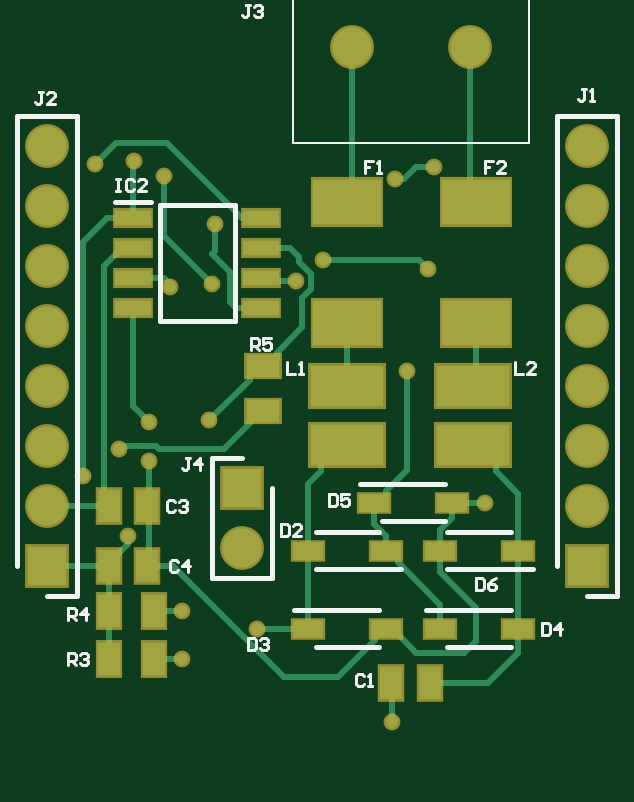
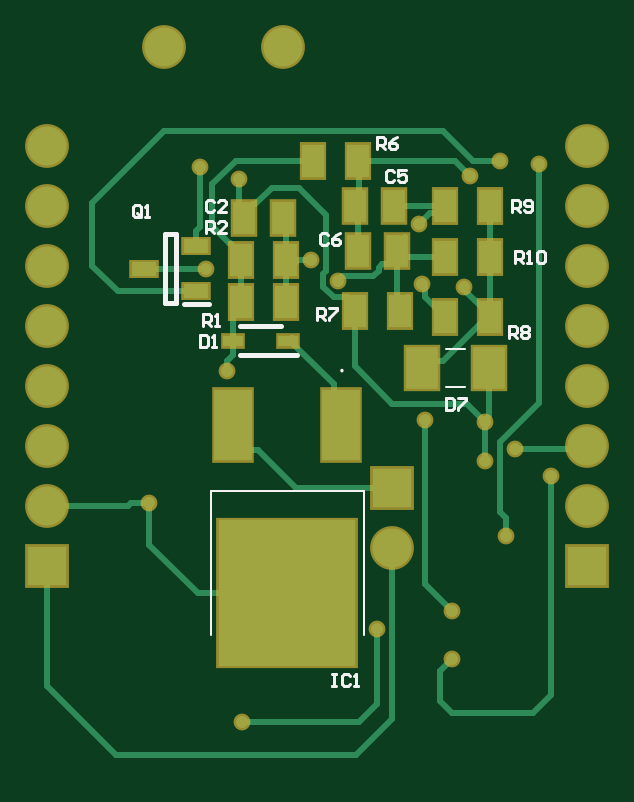
Circuit board: 9 layer files. Board 22.9 x 30.0 mm.
- bottom_copper: EMS_Bus.GBL (5538 bytes)
- bottom_silk: EMS_Bus.GBO (4081 bytes)
- paste: EMS_Bus.GBP (982 bytes)
- bottom_mask: EMS_Bus.GBS (1979 bytes)
- outline: EMS_Bus.GKO (163 bytes)
- top_copper: EMS_Bus.GTL (5678 bytes)
- top_silk: EMS_Bus.GTO (5178 bytes)
- paste: EMS_Bus.GTP (1120 bytes)
- top_mask: EMS_Bus.GTS (2112 bytes)

=== bottom_copper: EMS_Bus.GBL ===
G04*
G04 #@! TF.GenerationSoftware,Altium Limited,Altium Designer,19.1.7 (138)*
G04*
G04 Layer_Physical_Order=2*
G04 Layer_Color=16711680*
%FSLAX24Y24*%
%MOIN*%
G70*
G01*
G75*
%ADD14R,0.0378X0.0547*%
%ADD19R,0.0374X0.0551*%
%ADD30C,0.0100*%
%ADD31C,0.0650*%
%ADD32R,0.0650X0.0650*%
%ADD33C,0.0200*%
%ADD34R,0.0630X0.1181*%
%ADD35R,0.2283X0.2441*%
%ADD36R,0.0331X0.0181*%
%ADD37R,0.0528X0.0709*%
%ADD38R,0.0413X0.0236*%
D14*
X5581Y-3700D02*
D03*
X6219D02*
D03*
X3681Y-4250D02*
D03*
X4319D02*
D03*
X4369Y-3500D02*
D03*
X3731D02*
D03*
D19*
X5526Y-5100D02*
D03*
X6274D02*
D03*
X5526Y-4400D02*
D03*
X6274D02*
D03*
X2126Y-3500D02*
D03*
X2874D02*
D03*
X2126Y-4350D02*
D03*
X2874D02*
D03*
X2126Y-5350D02*
D03*
X2874D02*
D03*
X4374Y-5250D02*
D03*
X3626D02*
D03*
X4326Y-2750D02*
D03*
X5074D02*
D03*
D30*
X9500Y-11500D02*
Y-9500D01*
X8350Y-12650D02*
X9500Y-11500D01*
X4350Y-12650D02*
X8350D01*
X3750Y-12050D02*
X4350Y-12650D01*
X3750Y-12050D02*
Y-9200D01*
Y-8200D02*
X5359D01*
X5993Y-7566D01*
X6135D01*
X6400Y-7301D01*
X4850Y-3650D02*
X5300Y-3200D01*
X4850Y-4596D02*
Y-3650D01*
Y-4596D02*
X4900Y-4646D01*
Y-4854D02*
Y-4646D01*
X5100Y-4400D02*
X5326D01*
X5476Y-4550D01*
X6403Y-5991D02*
X6500Y-6089D01*
Y-6250D02*
Y-6089D01*
X4511Y-5024D02*
X4729D01*
X4597Y-4674D02*
X4650Y-4727D01*
X4729Y-5024D02*
X4900Y-4854D01*
X4650Y-4750D02*
Y-4727D01*
X3123Y-3623D02*
X3300Y-3800D01*
X2997Y-3623D02*
X3123D01*
X2874Y-3500D02*
X2997Y-3623D01*
X4300Y-3415D02*
Y-2750D01*
Y-3531D02*
Y-3415D01*
X3200Y-4870D02*
X3270Y-4800D01*
X3200Y-5024D02*
Y-4870D01*
X2874Y-5350D02*
X3200Y-5024D01*
X4369Y-3500D02*
Y-3415D01*
X4319Y-4250D02*
Y-3500D01*
X3250Y-4800D02*
X3270D01*
X2550Y-4900D02*
Y-4850D01*
X2126Y-5324D02*
X2550Y-4900D01*
X3731Y-3500D02*
X3750D01*
X2874D02*
X3681D01*
X1850Y-9000D02*
Y-8700D01*
X1950Y-8600D01*
X5526Y-4550D02*
Y-4400D01*
X3681Y-5195D02*
Y-4335D01*
X4068Y-4674D02*
X4597D01*
X3980Y-4586D02*
X4068Y-4674D01*
X3980Y-4586D02*
Y-4532D01*
X3921Y-4474D02*
X3980Y-4532D01*
X3820Y-4474D02*
X3921D01*
X3681Y-4335D02*
X3820Y-4474D01*
X4374Y-6176D02*
Y-5161D01*
X2400Y-2750D02*
X2900Y-2250D01*
X1950Y-2750D02*
X2400D01*
X2700D02*
X4300D01*
X2450Y-3000D02*
X2700Y-2750D01*
X2126Y-5324D02*
X2126Y-5324D01*
Y-5350D02*
Y-5324D01*
X2126Y-5274D02*
Y-4350D01*
Y-3500D01*
X2874Y-4350D02*
X3581D01*
X3626Y-5250D02*
Y-5161D01*
Y-5320D02*
Y-5250D01*
X3542Y-4026D02*
X3681Y-4165D01*
X2126Y-5350D02*
Y-5324D01*
X2126Y-5300D02*
X2908Y-6082D01*
X3145D01*
X3263Y-6200D01*
X6750Y-3844D02*
Y-3146D01*
X5074Y-2750D02*
X6354D01*
X6750Y-3146D01*
X6300Y-3519D02*
Y-3050D01*
Y-3519D02*
X6350Y-3569D01*
X6470Y-4124D02*
X6750Y-3844D01*
X6219Y-3700D02*
X6350Y-3569D01*
X6950Y-3850D02*
Y-2850D01*
X2900Y-2250D02*
X7550D01*
X8750Y-3450D01*
X6950Y-3850D02*
X7017Y-3917D01*
Y-4176D02*
Y-3917D01*
X5526Y-5100D02*
Y-4550D01*
X6850D02*
X7883D01*
X8750Y-4500D02*
Y-3450D01*
X8326Y-4924D02*
X8750Y-4500D01*
X7017Y-4924D02*
X8326D01*
X3489Y-5024D02*
X3626Y-5161D01*
X1300Y-6796D02*
Y-2800D01*
X1950Y-8600D02*
Y-7446D01*
X1300Y-6796D02*
X1950Y-7446D01*
X2200Y-7750D02*
Y-7100D01*
X550Y-7550D02*
X1700D01*
X500Y-7500D02*
X550Y-7550D01*
X2200Y-7100D02*
X2500Y-6800D01*
X4300Y-12100D02*
X6250D01*
X4000Y-11800D02*
X4300Y-12100D01*
X4000Y-11800D02*
Y-10550D01*
X2774Y-5450D02*
X2874Y-5350D01*
X2500Y-6800D02*
X3750D01*
X4374Y-6176D01*
X5300Y-3200D02*
X5756D01*
X6032Y-3476D01*
X6080D01*
X6219Y-3615D01*
X4374Y-5161D02*
X4511Y-5024D01*
X2137Y-7010D02*
X2200Y-7073D01*
X2137Y-7010D02*
Y-6200D01*
X6274Y-4311D02*
X6462Y-4124D01*
X6470D01*
X5526Y-4400D02*
Y-3755D01*
X5382Y-5741D02*
X5422Y-5700D01*
X5382Y-5815D02*
Y-5741D01*
X4720Y-6477D02*
X5382Y-5815D01*
X4720Y-7040D02*
Y-6477D01*
X4600Y-7159D02*
X4720Y-7040D01*
X7800Y-8450D02*
X8100D01*
X8150Y-8500D01*
X9500D01*
X7800Y-9150D02*
Y-8450D01*
X6995Y-9955D02*
X7800Y-9150D01*
X5500Y-9955D02*
X6995D01*
X1100Y-11650D02*
Y-8000D01*
Y-11650D02*
X1400Y-11950D01*
X2750D01*
X2950Y-11750D01*
Y-11250D01*
X2750Y-11050D02*
X2950Y-11250D01*
X2750Y-10250D02*
X3200Y-9800D01*
Y-7076D01*
X6274Y-5100D02*
Y-4400D01*
Y-5100D02*
X6403Y-5229D01*
Y-5700D02*
Y-5229D01*
X6403Y-5991D02*
Y-5750D01*
D31*
X3750Y-9200D02*
D03*
X5581Y-850D02*
D03*
X7550D02*
D03*
X9500Y-2500D02*
D03*
Y-3500D02*
D03*
Y-4500D02*
D03*
Y-5500D02*
D03*
Y-6500D02*
D03*
Y-7500D02*
D03*
Y-8500D02*
D03*
X500Y-2500D02*
D03*
Y-3500D02*
D03*
Y-4500D02*
D03*
Y-5500D02*
D03*
Y-6500D02*
D03*
Y-7500D02*
D03*
Y-8500D02*
D03*
D32*
X3750Y-8200D02*
D03*
X9500Y-9500D02*
D03*
X500D02*
D03*
D33*
X5100Y-4400D02*
D03*
X4650Y-4750D02*
D03*
X3300Y-3800D02*
D03*
X3250Y-4800D02*
D03*
X2550Y-4850D02*
D03*
X1850Y-9000D02*
D03*
X1950Y-2750D02*
D03*
X2450Y-3000D02*
D03*
X6300Y-3050D02*
D03*
X6950Y-2850D02*
D03*
X6850Y-4550D02*
D03*
X2200Y-7750D02*
D03*
X1700Y-7550D02*
D03*
X2200Y-7100D02*
D03*
X1300Y-2800D02*
D03*
X6250Y-12100D02*
D03*
X4000Y-10550D02*
D03*
X7800Y-8450D02*
D03*
X1100Y-8000D02*
D03*
X2750Y-11050D02*
D03*
Y-10250D02*
D03*
X3200Y-7076D02*
D03*
X6500Y-6250D02*
D03*
D34*
X4600Y-7159D02*
D03*
X6400D02*
D03*
D35*
X5500Y-9955D02*
D03*
D36*
X6403Y-5750D02*
D03*
X5497D02*
D03*
D37*
X2137Y-6200D02*
D03*
X3263D02*
D03*
D38*
X7017Y-4924D02*
D03*
Y-4176D02*
D03*
X7883Y-4550D02*
D03*
M02*

=== bottom_silk: EMS_Bus.GBO ===
G04*
G04 #@! TF.GenerationSoftware,Altium Limited,Altium Designer,19.1.7 (138)*
G04*
G04 Layer_Color=32896*
%FSLAX24Y24*%
%MOIN*%
G70*
G01*
G75*
%ADD10C,0.0079*%
%ADD11C,0.0039*%
%ADD12C,0.0050*%
%ADD44C,0.0027*%
D10*
X5615Y-5504D02*
X6285D01*
X5332Y-5996D02*
X6285D01*
X7361Y-5121D02*
X7539D01*
Y-3979D01*
X7361D02*
X7539D01*
X7361Y-5121D02*
Y-3979D01*
X6810Y-5141D02*
X7224D01*
D11*
X4220Y-10652D02*
Y-8250D01*
X6780D01*
Y-10652D02*
Y-8250D01*
X2543Y-6515D02*
X2857D01*
X2543Y-5885D02*
X2857D01*
D12*
X4750Y-11300D02*
X4683D01*
X4717D01*
Y-11500D01*
X4750D01*
X4683D01*
X4450Y-11333D02*
X4483Y-11300D01*
X4550D01*
X4583Y-11333D01*
Y-11467D01*
X4550Y-11500D01*
X4483D01*
X4450Y-11467D01*
X4383Y-11500D02*
X4317D01*
X4350D01*
Y-11300D01*
X4383Y-11333D01*
X6950Y-5650D02*
Y-5850D01*
X6850D01*
X6817Y-5817D01*
Y-5683D01*
X6850Y-5650D01*
X6950D01*
X6750Y-5850D02*
X6683D01*
X6717D01*
Y-5650D01*
X6750Y-5683D01*
X6900Y-5500D02*
Y-5300D01*
X6800D01*
X6767Y-5333D01*
Y-5400D01*
X6800Y-5433D01*
X6900D01*
X6833D02*
X6767Y-5500D01*
X6700D02*
X6633D01*
X6667D01*
Y-5300D01*
X6700Y-5333D01*
X6717Y-3433D02*
X6750Y-3400D01*
X6817D01*
X6850Y-3433D01*
Y-3567D01*
X6817Y-3600D01*
X6750D01*
X6717Y-3567D01*
X6517Y-3600D02*
X6650D01*
X6517Y-3467D01*
Y-3433D01*
X6550Y-3400D01*
X6617D01*
X6650Y-3433D01*
X6850Y-3950D02*
Y-3750D01*
X6750D01*
X6717Y-3783D01*
Y-3850D01*
X6750Y-3883D01*
X6850D01*
X6783D02*
X6717Y-3950D01*
X6517D02*
X6650D01*
X6517Y-3817D01*
Y-3783D01*
X6550Y-3750D01*
X6617D01*
X6650Y-3783D01*
X1750Y-3600D02*
Y-3400D01*
X1650D01*
X1617Y-3433D01*
Y-3500D01*
X1650Y-3533D01*
X1750D01*
X1683D02*
X1617Y-3600D01*
X1550Y-3567D02*
X1517Y-3600D01*
X1450D01*
X1417Y-3567D01*
Y-3433D01*
X1450Y-3400D01*
X1517D01*
X1550Y-3433D01*
Y-3467D01*
X1517Y-3500D01*
X1417D01*
X1700Y-4450D02*
Y-4250D01*
X1600D01*
X1567Y-4283D01*
Y-4350D01*
X1600Y-4383D01*
X1700D01*
X1633D02*
X1567Y-4450D01*
X1500D02*
X1433D01*
X1467D01*
Y-4250D01*
X1500Y-4283D01*
X1333D02*
X1300Y-4250D01*
X1233D01*
X1200Y-4283D01*
Y-4417D01*
X1233Y-4450D01*
X1300D01*
X1333Y-4417D01*
Y-4283D01*
X2850Y-6700D02*
Y-6900D01*
X2750D01*
X2717Y-6867D01*
Y-6733D01*
X2750Y-6700D01*
X2850D01*
X2650D02*
X2517D01*
Y-6733D01*
X2650Y-6867D01*
Y-6900D01*
X1800Y-5700D02*
Y-5500D01*
X1700D01*
X1667Y-5533D01*
Y-5600D01*
X1700Y-5633D01*
X1800D01*
X1733D02*
X1667Y-5700D01*
X1600Y-5533D02*
X1567Y-5500D01*
X1500D01*
X1467Y-5533D01*
Y-5567D01*
X1500Y-5600D01*
X1467Y-5633D01*
Y-5667D01*
X1500Y-5700D01*
X1567D01*
X1600Y-5667D01*
Y-5633D01*
X1567Y-5600D01*
X1600Y-5567D01*
Y-5533D01*
X1567Y-5600D02*
X1500D01*
X5000Y-5400D02*
Y-5200D01*
X4900D01*
X4867Y-5233D01*
Y-5300D01*
X4900Y-5333D01*
X5000D01*
X4933D02*
X4867Y-5400D01*
X4800Y-5200D02*
X4667D01*
Y-5233D01*
X4800Y-5367D01*
Y-5400D01*
X4817Y-3983D02*
X4850Y-3950D01*
X4917D01*
X4950Y-3983D01*
Y-4117D01*
X4917Y-4150D01*
X4850D01*
X4817Y-4117D01*
X4617Y-3950D02*
X4683Y-3983D01*
X4750Y-4050D01*
Y-4117D01*
X4717Y-4150D01*
X4650D01*
X4617Y-4117D01*
Y-4083D01*
X4650Y-4050D01*
X4750D01*
X3717Y-2933D02*
X3750Y-2900D01*
X3817D01*
X3850Y-2933D01*
Y-3067D01*
X3817Y-3100D01*
X3750D01*
X3717Y-3067D01*
X3517Y-2900D02*
X3650D01*
Y-3000D01*
X3583Y-2967D01*
X3550D01*
X3517Y-3000D01*
Y-3067D01*
X3550Y-3100D01*
X3617D01*
X3650Y-3067D01*
X4000Y-2550D02*
Y-2350D01*
X3900D01*
X3867Y-2383D01*
Y-2450D01*
X3900Y-2483D01*
X4000D01*
X3933D02*
X3867Y-2550D01*
X3667Y-2350D02*
X3733Y-2383D01*
X3800Y-2450D01*
Y-2517D01*
X3767Y-2550D01*
X3700D01*
X3667Y-2517D01*
Y-2483D01*
X3700Y-2450D01*
X3800D01*
X7947Y-3657D02*
Y-3523D01*
X7980Y-3490D01*
X8047D01*
X8080Y-3523D01*
Y-3657D01*
X8047Y-3690D01*
X7980D01*
X8013Y-3623D02*
X7947Y-3690D01*
X7980D02*
X7947Y-3657D01*
X7880Y-3690D02*
X7813D01*
X7847D01*
Y-3490D01*
X7880Y-3523D01*
D44*
X4591Y-6236D02*
G03*
X4591Y-6263I0J-13D01*
G01*
D02*
G03*
X4591Y-6236I0J13D01*
G01*
M02*

=== paste: EMS_Bus.GBP ===
G04*
G04 #@! TF.GenerationSoftware,Altium Limited,Altium Designer,19.1.7 (138)*
G04*
G04 Layer_Color=128*
%FSLAX24Y24*%
%MOIN*%
G70*
G01*
G75*
%ADD14R,0.0378X0.0547*%
%ADD19R,0.0374X0.0551*%
%ADD34R,0.0630X0.1181*%
%ADD35R,0.2283X0.2441*%
%ADD36R,0.0331X0.0181*%
%ADD37R,0.0528X0.0709*%
%ADD38R,0.0413X0.0236*%
D14*
X5581Y-3700D02*
D03*
X6219D02*
D03*
X3681Y-4250D02*
D03*
X4319D02*
D03*
X4369Y-3500D02*
D03*
X3731D02*
D03*
D19*
X5526Y-5100D02*
D03*
X6274D02*
D03*
X5526Y-4400D02*
D03*
X6274D02*
D03*
X2126Y-3500D02*
D03*
X2874D02*
D03*
X2126Y-4350D02*
D03*
X2874D02*
D03*
X2126Y-5350D02*
D03*
X2874D02*
D03*
X4374Y-5250D02*
D03*
X3626D02*
D03*
X4326Y-2750D02*
D03*
X5074D02*
D03*
D34*
X4600Y-7159D02*
D03*
X6400D02*
D03*
D35*
X5500Y-9955D02*
D03*
D36*
X6403Y-5750D02*
D03*
X5497D02*
D03*
D37*
X2137Y-6200D02*
D03*
X3263D02*
D03*
D38*
X7017Y-4924D02*
D03*
Y-4176D02*
D03*
X7883Y-4550D02*
D03*
M02*

=== bottom_mask: EMS_Bus.GBS ===
G04*
G04 #@! TF.GenerationSoftware,Altium Limited,Altium Designer,19.1.7 (138)*
G04*
G04 Layer_Color=16711935*
%FSLAX24Y24*%
%MOIN*%
G70*
G01*
G75*
%ADD21R,0.0458X0.0627*%
%ADD26R,0.0454X0.0631*%
%ADD27C,0.0730*%
%ADD28R,0.0730X0.0730*%
%ADD29C,0.0280*%
%ADD39R,0.0710X0.1261*%
%ADD40R,0.2363X0.2521*%
%ADD41R,0.0411X0.0261*%
%ADD42R,0.0608X0.0789*%
%ADD43R,0.0493X0.0316*%
D21*
X5581Y-3700D02*
D03*
X6219D02*
D03*
X3681Y-4250D02*
D03*
X4319D02*
D03*
X4369Y-3500D02*
D03*
X3731D02*
D03*
D26*
X5526Y-5100D02*
D03*
X6274D02*
D03*
X5526Y-4400D02*
D03*
X6274D02*
D03*
X2126Y-3500D02*
D03*
X2874D02*
D03*
X2126Y-4350D02*
D03*
X2874D02*
D03*
X2126Y-5350D02*
D03*
X2874D02*
D03*
X4374Y-5250D02*
D03*
X3626D02*
D03*
X4326Y-2750D02*
D03*
X5074D02*
D03*
D27*
X3750Y-9200D02*
D03*
X5581Y-850D02*
D03*
X7550D02*
D03*
X9500Y-2500D02*
D03*
Y-3500D02*
D03*
Y-4500D02*
D03*
Y-5500D02*
D03*
Y-6500D02*
D03*
Y-7500D02*
D03*
Y-8500D02*
D03*
X500Y-2500D02*
D03*
Y-3500D02*
D03*
Y-4500D02*
D03*
Y-5500D02*
D03*
Y-6500D02*
D03*
Y-7500D02*
D03*
Y-8500D02*
D03*
D28*
X3750Y-8200D02*
D03*
X9500Y-9500D02*
D03*
X500D02*
D03*
D29*
X5100Y-4400D02*
D03*
X4650Y-4750D02*
D03*
X3300Y-3800D02*
D03*
X3250Y-4800D02*
D03*
X2550Y-4850D02*
D03*
X1850Y-9000D02*
D03*
X1950Y-2750D02*
D03*
X2450Y-3000D02*
D03*
X6300Y-3050D02*
D03*
X6950Y-2850D02*
D03*
X6850Y-4550D02*
D03*
X2200Y-7750D02*
D03*
X1700Y-7550D02*
D03*
X2200Y-7100D02*
D03*
X1300Y-2800D02*
D03*
X6250Y-12100D02*
D03*
X4000Y-10550D02*
D03*
X7800Y-8450D02*
D03*
X1100Y-8000D02*
D03*
X2750Y-11050D02*
D03*
Y-10250D02*
D03*
X3200Y-7076D02*
D03*
X6500Y-6250D02*
D03*
D39*
X4600Y-7159D02*
D03*
X6400D02*
D03*
D40*
X5500Y-9955D02*
D03*
D41*
X6403Y-5750D02*
D03*
X5497D02*
D03*
D42*
X2137Y-6200D02*
D03*
X3263D02*
D03*
D43*
X7017Y-4924D02*
D03*
Y-4176D02*
D03*
X7883Y-4550D02*
D03*
M02*

=== outline: EMS_Bus.GKO ===
G04*
G04 #@! TF.GenerationSoftware,Altium Limited,Altium Designer,19.1.7 (138)*
G04*
G04 Layer_Color=16711935*
%FSLAX24Y24*%
%MOIN*%
G70*
G01*
G75*
M02*

=== top_copper: EMS_Bus.GTL ===
G04*
G04 #@! TF.GenerationSoftware,Altium Limited,Altium Designer,19.1.7 (138)*
G04*
G04 Layer_Physical_Order=1*
G04 Layer_Color=255*
%FSLAX24Y24*%
%MOIN*%
G70*
G01*
G75*
%ADD13R,0.0492X0.0295*%
%ADD14R,0.0378X0.0547*%
%ADD15R,0.1220X0.0689*%
%ADD16R,0.1138X0.0756*%
%ADD17R,0.0551X0.0374*%
%ADD18R,0.0600X0.0256*%
%ADD19R,0.0374X0.0551*%
%ADD30C,0.0100*%
%ADD31C,0.0650*%
%ADD32R,0.0650X0.0650*%
%ADD33C,0.0200*%
D13*
X4850Y-9250D02*
D03*
X6150D02*
D03*
Y-10550D02*
D03*
X4850D02*
D03*
X8350D02*
D03*
X7050D02*
D03*
Y-9250D02*
D03*
X8350D02*
D03*
X7250Y-8450D02*
D03*
X5950D02*
D03*
D14*
X6231Y-11450D02*
D03*
X6869D02*
D03*
X1528Y-8500D02*
D03*
X2166D02*
D03*
X1528Y-9500D02*
D03*
X2166D02*
D03*
D15*
X5500Y-6508D02*
D03*
Y-7492D02*
D03*
X7600Y-6508D02*
D03*
Y-7492D02*
D03*
D16*
X5500Y-3446D02*
D03*
Y-5454D02*
D03*
X7650Y-3446D02*
D03*
Y-5454D02*
D03*
D17*
X4100Y-6176D02*
D03*
Y-6924D02*
D03*
D18*
X4068Y-3700D02*
D03*
Y-4200D02*
D03*
Y-4700D02*
D03*
Y-5200D02*
D03*
X1932D02*
D03*
Y-4700D02*
D03*
Y-4200D02*
D03*
Y-3700D02*
D03*
D19*
X2274Y-10250D02*
D03*
X1526D02*
D03*
X2274Y-11050D02*
D03*
X1526D02*
D03*
D30*
X2200Y-8500D02*
Y-7750D01*
X6500Y-6250D02*
Y-6200D01*
X1528Y-10250D02*
Y-9500D01*
X4700Y-4446D02*
X4900Y-4646D01*
X4700Y-4446D02*
Y-4350D01*
X4550Y-4200D02*
X4700Y-4350D01*
X4900Y-4895D02*
Y-4646D01*
X5100Y-4400D02*
X6700D01*
X6850Y-4550D01*
X4218Y-4750D02*
X4650D01*
X4168Y-4700D02*
X4218Y-4750D01*
X4750Y-5045D02*
X4900Y-4895D01*
X4750Y-5526D02*
Y-5045D01*
X4118Y-4750D02*
X4168Y-4700D01*
X4068D02*
X4118Y-4750D01*
X3300Y-4254D02*
Y-3800D01*
X3250Y-4304D02*
X3300Y-4254D01*
X3250Y-4304D02*
X3550Y-4604D01*
X2450Y-4000D02*
X3200Y-4750D01*
X2450Y-4000D02*
Y-3000D01*
X3550Y-5100D02*
Y-4604D01*
X1550Y-9441D02*
X1850Y-9141D01*
X1550Y-9478D02*
Y-9441D01*
X1850Y-9141D02*
Y-9000D01*
X4326Y-5950D02*
X4750Y-5526D01*
X3650Y-5200D02*
X4068D01*
X3550Y-5100D02*
X3650Y-5200D01*
X1528Y-11048D02*
Y-10250D01*
X2500Y-2450D02*
X3750Y-3700D01*
X1650Y-2450D02*
X2500D01*
X1300Y-2800D02*
X1650Y-2450D01*
X1950Y-2750D02*
Y-2735D01*
X1932Y-2718D02*
X1950Y-2735D01*
X1932Y-3700D02*
Y-2718D01*
X3750Y-3700D02*
X4068D01*
X2550Y-4850D02*
Y-4800D01*
X2450Y-4700D02*
X2550Y-4800D01*
X1932Y-4700D02*
X2450D01*
X6300Y-3050D02*
X6450D01*
X6650Y-2850D01*
X6950D01*
X2200Y-9466D02*
Y-8500D01*
X1750Y-7500D02*
X2304D01*
X1700Y-7550D02*
X1750Y-7500D01*
X2354Y-7550D02*
X3450D01*
X2304Y-7500D02*
X2354Y-7550D01*
X1450Y-4500D02*
X1672Y-4278D01*
X3450Y-7550D02*
X3874Y-7126D01*
X1450Y-8422D02*
Y-4500D01*
Y-8422D02*
X1482Y-8454D01*
X1932Y-6832D02*
X2200Y-7100D01*
X6250Y-12100D02*
Y-11469D01*
X4446Y-11350D02*
X5350D01*
X2596Y-9500D02*
X4446Y-11350D01*
X2166Y-9500D02*
X2596D01*
X4000Y-10550D02*
X4850D01*
X6149Y-10648D02*
X6348D01*
X6051Y-10550D02*
X6149Y-10648D01*
X7250Y-8450D02*
X7800D01*
X4068Y-4200D02*
X4550D01*
X4326Y-6039D02*
Y-5950D01*
X4189Y-6176D02*
X4326Y-6039D01*
X4100Y-6176D02*
X4189D01*
X1500Y-3700D02*
X1932D01*
X1100Y-4100D02*
X1500Y-3700D01*
X1100Y-8000D02*
Y-4100D01*
X2274Y-11050D02*
X2750D01*
X2274Y-10250D02*
X2750D01*
X3874Y-7126D02*
Y-7061D01*
X3200Y-7076D02*
X3874Y-6402D01*
Y-6313D01*
X4011Y-6176D01*
X4100D01*
X500Y-8500D02*
X1528D01*
X1672Y-4278D02*
X1854D01*
X1932Y-4200D01*
X6500Y-7900D02*
Y-6250D01*
X6146Y-8254D02*
X6500Y-7900D01*
X6146Y-8352D02*
Y-8254D01*
X6049Y-8450D02*
X6146Y-8352D01*
X5950Y-8450D02*
X6049D01*
X7050Y-9250D02*
Y-8900D01*
Y-9600D02*
Y-9250D01*
X7250Y-8700D02*
Y-8450D01*
X7050Y-8900D02*
X7250Y-8700D01*
X7050Y-9600D02*
X7650Y-10200D01*
Y-10750D02*
Y-10200D01*
X7450Y-10950D02*
X7650Y-10750D01*
X6650Y-10950D02*
X7450D01*
X6348Y-10648D02*
X6650Y-10950D01*
X5350Y-11350D02*
X5954Y-10746D01*
Y-10648D01*
X6051Y-10550D01*
X1932Y-6832D02*
Y-5200D01*
X3874Y-7061D02*
X4011Y-6924D01*
X4100D01*
X500Y-9500D02*
X1528D01*
X4850Y-10550D02*
Y-9250D01*
X6869Y-11450D02*
X7849D01*
X8350Y-10950D01*
Y-10550D01*
Y-9250D01*
X7050Y-10550D02*
Y-10151D01*
X6346Y-9446D02*
X7050Y-10151D01*
X6346Y-9446D02*
Y-9348D01*
X6248Y-9250D02*
X6346Y-9348D01*
X6150Y-9250D02*
X6248D01*
X6150D02*
Y-9000D01*
X5950Y-8800D02*
X6150Y-9000D01*
X5950Y-8800D02*
Y-8450D01*
X4850Y-9250D02*
Y-8142D01*
X5064Y-7928D01*
Y-7787D01*
X5359Y-7492D01*
X5500D01*
X8350Y-9250D02*
Y-8300D01*
X7978Y-7928D02*
X8350Y-8300D01*
X7978Y-7928D02*
Y-7787D01*
X7684Y-7492D02*
X7978Y-7787D01*
X7600Y-7492D02*
X7684D01*
X7650Y-6458D02*
Y-5454D01*
X7550Y-3346D02*
Y-850D01*
X5500Y-6508D02*
Y-5454D01*
X5581Y-3368D02*
Y-850D01*
D31*
X3750Y-9200D02*
D03*
X5581Y-850D02*
D03*
X7550D02*
D03*
X9500Y-2500D02*
D03*
Y-3500D02*
D03*
Y-4500D02*
D03*
Y-5500D02*
D03*
Y-6500D02*
D03*
Y-7500D02*
D03*
Y-8500D02*
D03*
X500Y-2500D02*
D03*
Y-3500D02*
D03*
Y-4500D02*
D03*
Y-5500D02*
D03*
Y-6500D02*
D03*
Y-7500D02*
D03*
Y-8500D02*
D03*
D32*
X3750Y-8200D02*
D03*
X9500Y-9500D02*
D03*
X500D02*
D03*
D33*
X5100Y-4400D02*
D03*
X4650Y-4750D02*
D03*
X3300Y-3800D02*
D03*
X3250Y-4800D02*
D03*
X2550Y-4850D02*
D03*
X1850Y-9000D02*
D03*
X1950Y-2750D02*
D03*
X2450Y-3000D02*
D03*
X6300Y-3050D02*
D03*
X6950Y-2850D02*
D03*
X6850Y-4550D02*
D03*
X2200Y-7750D02*
D03*
X1700Y-7550D02*
D03*
X2200Y-7100D02*
D03*
X1300Y-2800D02*
D03*
X6250Y-12100D02*
D03*
X4000Y-10550D02*
D03*
X7800Y-8450D02*
D03*
X1100Y-8000D02*
D03*
X2750Y-11050D02*
D03*
Y-10250D02*
D03*
X3200Y-7076D02*
D03*
X6500Y-6250D02*
D03*
M02*

=== top_silk: EMS_Bus.GTO ===
G04*
G04 #@! TF.GenerationSoftware,Altium Limited,Altium Designer,19.1.7 (138)*
G04*
G04 Layer_Color=65535*
%FSLAX24Y24*%
%MOIN*%
G70*
G01*
G75*
%ADD10C,0.0079*%
%ADD11C,0.0039*%
%ADD12C,0.0050*%
D10*
X4250Y-9700D02*
Y-8200D01*
X3250Y-9700D02*
X4250D01*
X3250D02*
Y-7700D01*
X3750D01*
X4969Y-8945D02*
X6032D01*
X4969Y-9555D02*
X6396D01*
X4969Y-10855D02*
X6032D01*
X4604Y-10245D02*
X6032D01*
X7168Y-10855D02*
X8231D01*
X6804Y-10245D02*
X8231D01*
X7168Y-8945D02*
X8231D01*
X7168Y-9555D02*
X8596D01*
X6069Y-8755D02*
X7132D01*
X5704Y-8145D02*
X7132D01*
X9000Y-9500D02*
Y-2000D01*
X10000D01*
Y-10000D02*
Y-2000D01*
X9500Y-10000D02*
X10000D01*
X0Y-9500D02*
Y-2000D01*
X1000D01*
Y-10000D02*
Y-2000D01*
X500Y-10000D02*
X1000D01*
X1632Y-3434D02*
X2232D01*
X2370Y-5415D02*
Y-3485D01*
Y-5415D02*
X3630D01*
Y-3485D01*
X2370D02*
X3630D01*
D11*
X8534Y-2464D02*
Y764D01*
X4597Y-2464D02*
X8534D01*
X4597D02*
Y764D01*
X8534D01*
D12*
X2883Y-7700D02*
X2817D01*
X2850D01*
Y-7867D01*
X2817Y-7900D01*
X2783D01*
X2750Y-7867D01*
X3050Y-7900D02*
Y-7700D01*
X2950Y-7800D01*
X3083D01*
X3883Y-150D02*
X3817D01*
X3850D01*
Y-317D01*
X3817Y-350D01*
X3783D01*
X3750Y-317D01*
X3950Y-183D02*
X3983Y-150D01*
X4050D01*
X4083Y-183D01*
Y-217D01*
X4050Y-250D01*
X4017D01*
X4050D01*
X4083Y-283D01*
Y-317D01*
X4050Y-350D01*
X3983D01*
X3950Y-317D01*
X4400Y-8800D02*
Y-9000D01*
X4500D01*
X4533Y-8967D01*
Y-8833D01*
X4500Y-8800D01*
X4400D01*
X4733Y-9000D02*
X4600D01*
X4733Y-8867D01*
Y-8833D01*
X4700Y-8800D01*
X4633D01*
X4600Y-8833D01*
X5783Y-11333D02*
X5750Y-11300D01*
X5683D01*
X5650Y-11333D01*
Y-11467D01*
X5683Y-11500D01*
X5750D01*
X5783Y-11467D01*
X5850Y-11500D02*
X5917D01*
X5883D01*
Y-11300D01*
X5850Y-11333D01*
X3850Y-10700D02*
Y-10900D01*
X3950D01*
X3983Y-10867D01*
Y-10733D01*
X3950Y-10700D01*
X3850D01*
X4050Y-10733D02*
X4083Y-10700D01*
X4150D01*
X4183Y-10733D01*
Y-10767D01*
X4150Y-10800D01*
X4117D01*
X4150D01*
X4183Y-10833D01*
Y-10867D01*
X4150Y-10900D01*
X4083D01*
X4050Y-10867D01*
X8750Y-10450D02*
Y-10650D01*
X8850D01*
X8883Y-10617D01*
Y-10483D01*
X8850Y-10450D01*
X8750D01*
X9050Y-10650D02*
Y-10450D01*
X8950Y-10550D01*
X9083D01*
X7650Y-9700D02*
Y-9900D01*
X7750D01*
X7783Y-9867D01*
Y-9733D01*
X7750Y-9700D01*
X7650D01*
X7983D02*
X7917Y-9733D01*
X7850Y-9800D01*
Y-9867D01*
X7883Y-9900D01*
X7950D01*
X7983Y-9867D01*
Y-9833D01*
X7950Y-9800D01*
X7850D01*
X5200Y-8300D02*
Y-8500D01*
X5300D01*
X5333Y-8467D01*
Y-8333D01*
X5300Y-8300D01*
X5200D01*
X5533D02*
X5400D01*
Y-8400D01*
X5467Y-8367D01*
X5500D01*
X5533Y-8400D01*
Y-8467D01*
X5500Y-8500D01*
X5433D01*
X5400Y-8467D01*
X4500Y-6100D02*
Y-6300D01*
X4633D01*
X4700D02*
X4767D01*
X4733D01*
Y-6100D01*
X4700Y-6133D01*
X8300Y-6100D02*
Y-6300D01*
X8433D01*
X8633D02*
X8500D01*
X8633Y-6167D01*
Y-6133D01*
X8600Y-6100D01*
X8533D01*
X8500Y-6133D01*
X5933Y-2750D02*
X5800D01*
Y-2850D01*
X5867D01*
X5800D01*
Y-2950D01*
X6000D02*
X6067D01*
X6033D01*
Y-2750D01*
X6000Y-2783D01*
X7933Y-2750D02*
X7800D01*
Y-2850D01*
X7867D01*
X7800D01*
Y-2950D01*
X8133D02*
X8000D01*
X8133Y-2817D01*
Y-2783D01*
X8100Y-2750D01*
X8033D01*
X8000Y-2783D01*
X9483Y-1550D02*
X9417D01*
X9450D01*
Y-1717D01*
X9417Y-1750D01*
X9383D01*
X9350Y-1717D01*
X9550Y-1750D02*
X9617D01*
X9583D01*
Y-1550D01*
X9550Y-1583D01*
X3900Y-5900D02*
Y-5700D01*
X4000D01*
X4033Y-5733D01*
Y-5800D01*
X4000Y-5833D01*
X3900D01*
X3967D02*
X4033Y-5900D01*
X4233Y-5700D02*
X4100D01*
Y-5800D01*
X4167Y-5767D01*
X4200D01*
X4233Y-5800D01*
Y-5867D01*
X4200Y-5900D01*
X4133D01*
X4100Y-5867D01*
X433Y-1600D02*
X367D01*
X400D01*
Y-1767D01*
X367Y-1800D01*
X333D01*
X300Y-1767D01*
X633Y-1800D02*
X500D01*
X633Y-1667D01*
Y-1633D01*
X600Y-1600D01*
X533D01*
X500Y-1633D01*
X1650Y-3050D02*
X1717D01*
X1683D01*
Y-3250D01*
X1650D01*
X1717D01*
X1950Y-3083D02*
X1917Y-3050D01*
X1850D01*
X1817Y-3083D01*
Y-3217D01*
X1850Y-3250D01*
X1917D01*
X1950Y-3217D01*
X2150Y-3250D02*
X2017D01*
X2150Y-3117D01*
Y-3083D01*
X2117Y-3050D01*
X2050D01*
X2017Y-3083D01*
X2633Y-8433D02*
X2600Y-8400D01*
X2533D01*
X2500Y-8433D01*
Y-8567D01*
X2533Y-8600D01*
X2600D01*
X2633Y-8567D01*
X2700Y-8433D02*
X2733Y-8400D01*
X2800D01*
X2833Y-8433D01*
Y-8467D01*
X2800Y-8500D01*
X2767D01*
X2800D01*
X2833Y-8533D01*
Y-8567D01*
X2800Y-8600D01*
X2733D01*
X2700Y-8567D01*
X2683Y-9433D02*
X2650Y-9400D01*
X2583D01*
X2550Y-9433D01*
Y-9567D01*
X2583Y-9600D01*
X2650D01*
X2683Y-9567D01*
X2850Y-9600D02*
Y-9400D01*
X2750Y-9500D01*
X2883D01*
X850Y-10400D02*
Y-10200D01*
X950D01*
X983Y-10233D01*
Y-10300D01*
X950Y-10333D01*
X850D01*
X917D02*
X983Y-10400D01*
X1150D02*
Y-10200D01*
X1050Y-10300D01*
X1183D01*
X850Y-11150D02*
Y-10950D01*
X950D01*
X983Y-10983D01*
Y-11050D01*
X950Y-11083D01*
X850D01*
X917D02*
X983Y-11150D01*
X1050Y-10983D02*
X1083Y-10950D01*
X1150D01*
X1183Y-10983D01*
Y-11017D01*
X1150Y-11050D01*
X1117D01*
X1150D01*
X1183Y-11083D01*
Y-11117D01*
X1150Y-11150D01*
X1083D01*
X1050Y-11117D01*
M02*

=== paste: EMS_Bus.GTP ===
G04*
G04 #@! TF.GenerationSoftware,Altium Limited,Altium Designer,19.1.7 (138)*
G04*
G04 Layer_Color=8421504*
%FSLAX24Y24*%
%MOIN*%
G70*
G01*
G75*
%ADD13R,0.0492X0.0295*%
%ADD14R,0.0378X0.0547*%
%ADD15R,0.1220X0.0689*%
%ADD16R,0.1138X0.0756*%
%ADD17R,0.0551X0.0374*%
%ADD18R,0.0600X0.0256*%
%ADD19R,0.0374X0.0551*%
D13*
X4850Y-9250D02*
D03*
X6150D02*
D03*
Y-10550D02*
D03*
X4850D02*
D03*
X8350D02*
D03*
X7050D02*
D03*
Y-9250D02*
D03*
X8350D02*
D03*
X7250Y-8450D02*
D03*
X5950D02*
D03*
D14*
X6231Y-11450D02*
D03*
X6869D02*
D03*
X1528Y-8500D02*
D03*
X2166D02*
D03*
X1528Y-9500D02*
D03*
X2166D02*
D03*
D15*
X5500Y-6508D02*
D03*
Y-7492D02*
D03*
X7600Y-6508D02*
D03*
Y-7492D02*
D03*
D16*
X5500Y-3446D02*
D03*
Y-5454D02*
D03*
X7650Y-3446D02*
D03*
Y-5454D02*
D03*
D17*
X4100Y-6176D02*
D03*
Y-6924D02*
D03*
D18*
X4068Y-3700D02*
D03*
Y-4200D02*
D03*
Y-4700D02*
D03*
Y-5200D02*
D03*
X1932D02*
D03*
Y-4700D02*
D03*
Y-4200D02*
D03*
Y-3700D02*
D03*
D19*
X2274Y-10250D02*
D03*
X1526D02*
D03*
X2274Y-11050D02*
D03*
X1526D02*
D03*
M02*

=== top_mask: EMS_Bus.GTS ===
G04*
G04 #@! TF.GenerationSoftware,Altium Limited,Altium Designer,19.1.7 (138)*
G04*
G04 Layer_Color=8388736*
%FSLAX24Y24*%
%MOIN*%
G70*
G01*
G75*
%ADD20R,0.0572X0.0375*%
%ADD21R,0.0458X0.0627*%
%ADD22R,0.1300X0.0769*%
%ADD23R,0.1218X0.0836*%
%ADD24R,0.0631X0.0454*%
%ADD25R,0.0680X0.0336*%
%ADD26R,0.0454X0.0631*%
%ADD27C,0.0730*%
%ADD28R,0.0730X0.0730*%
%ADD29C,0.0280*%
D20*
X4850Y-9250D02*
D03*
X6150D02*
D03*
Y-10550D02*
D03*
X4850D02*
D03*
X8350D02*
D03*
X7050D02*
D03*
Y-9250D02*
D03*
X8350D02*
D03*
X7250Y-8450D02*
D03*
X5950D02*
D03*
D21*
X6231Y-11450D02*
D03*
X6869D02*
D03*
X1528Y-8500D02*
D03*
X2166D02*
D03*
X1528Y-9500D02*
D03*
X2166D02*
D03*
D22*
X5500Y-6508D02*
D03*
Y-7492D02*
D03*
X7600Y-6508D02*
D03*
Y-7492D02*
D03*
D23*
X5500Y-3446D02*
D03*
Y-5454D02*
D03*
X7650Y-3446D02*
D03*
Y-5454D02*
D03*
D24*
X4100Y-6176D02*
D03*
Y-6924D02*
D03*
D25*
X4068Y-3700D02*
D03*
Y-4200D02*
D03*
Y-4700D02*
D03*
Y-5200D02*
D03*
X1932D02*
D03*
Y-4700D02*
D03*
Y-4200D02*
D03*
Y-3700D02*
D03*
D26*
X2274Y-10250D02*
D03*
X1526D02*
D03*
X2274Y-11050D02*
D03*
X1526D02*
D03*
D27*
X3750Y-9200D02*
D03*
X5581Y-850D02*
D03*
X7550D02*
D03*
X9500Y-2500D02*
D03*
Y-3500D02*
D03*
Y-4500D02*
D03*
Y-5500D02*
D03*
Y-6500D02*
D03*
Y-7500D02*
D03*
Y-8500D02*
D03*
X500Y-2500D02*
D03*
Y-3500D02*
D03*
Y-4500D02*
D03*
Y-5500D02*
D03*
Y-6500D02*
D03*
Y-7500D02*
D03*
Y-8500D02*
D03*
D28*
X3750Y-8200D02*
D03*
X9500Y-9500D02*
D03*
X500D02*
D03*
D29*
X5100Y-4400D02*
D03*
X4650Y-4750D02*
D03*
X3300Y-3800D02*
D03*
X3250Y-4800D02*
D03*
X2550Y-4850D02*
D03*
X1850Y-9000D02*
D03*
X1950Y-2750D02*
D03*
X2450Y-3000D02*
D03*
X6300Y-3050D02*
D03*
X6950Y-2850D02*
D03*
X6850Y-4550D02*
D03*
X2200Y-7750D02*
D03*
X1700Y-7550D02*
D03*
X2200Y-7100D02*
D03*
X1300Y-2800D02*
D03*
X6250Y-12100D02*
D03*
X4000Y-10550D02*
D03*
X7800Y-8450D02*
D03*
X1100Y-8000D02*
D03*
X2750Y-11050D02*
D03*
Y-10250D02*
D03*
X3200Y-7076D02*
D03*
X6500Y-6250D02*
D03*
M02*

